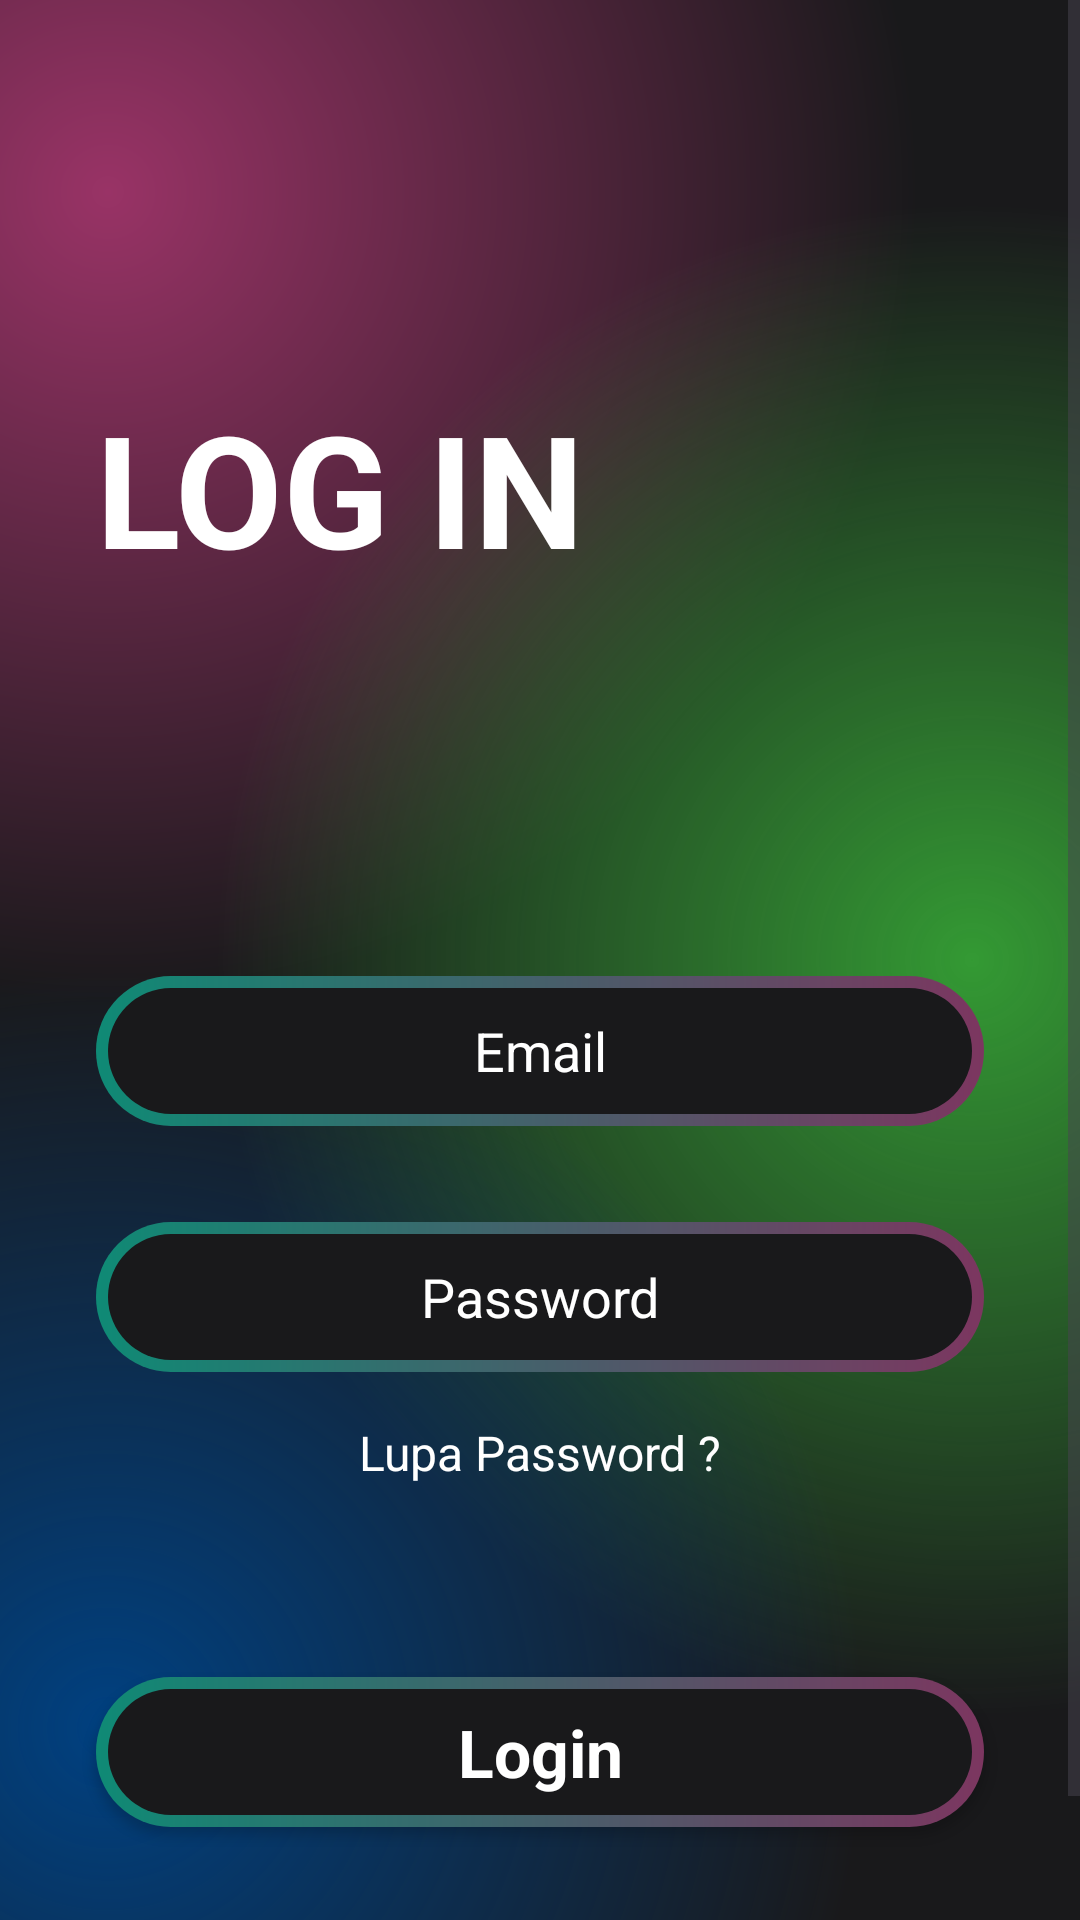

Android layout source for this screen:
<!-- AndroidManifest.xml: application theme Theme.MyMUSIC -->
<!-- res/layout/activity_login.xml -->
<?xml version="1.0" encoding="utf-8"?>
<androidx.constraintlayout.widget.ConstraintLayout xmlns:android="http://schemas.android.com/apk/res/android"
    xmlns:app="http://schemas.android.com/apk/res-auto"
    xmlns:tools="http://schemas.android.com/tools"
    android:layout_width="match_parent"
    android:layout_height="match_parent"
    tools:context=".Activity.LoginActivity">

    <ScrollView
        android:layout_width="match_parent"
        android:layout_height="match_parent"
        android:background="@drawable/gradient_color_background"
        app:layout_constraintBottom_toBottomOf="parent"
        app:layout_constraintEnd_toEndOf="parent"
        app:layout_constraintStart_toStartOf="parent"
        app:layout_constraintTop_toTopOf="parent">

        <LinearLayout
            android:layout_width="match_parent"
            android:layout_height="wrap_content"
            android:orientation="vertical">

            <TextView
                android:layout_width="match_parent"
                android:layout_height="wrap_content"
                android:text="LOG IN"
                android:textColor="@color/white"
                android:layout_marginStart="32dp"
                android:layout_marginTop="128dp"
                android:textSize="52sp"
                android:textStyle="bold"/>

            <EditText
                android:id="@+id/editTextEmail"
                android:layout_width="match_parent"
                android:layout_height="50dp"
                android:layout_marginStart="32dp"
                android:layout_marginTop="128dp"
                android:layout_marginEnd="32dp"
                android:layout_marginBottom="16dp"
                android:background="@drawable/intro_btn_background"
                android:ems="10"
                android:hint="Email"
                android:inputType="text"
                android:textAlignment="center"
                android:textColor="@color/white"
                android:textColorHint="@color/white" />

            <EditText
                android:id="@+id/editTextPassword"
                android:layout_width="match_parent"
                android:layout_height="50dp"

                android:layout_marginStart="32dp"
                android:layout_marginTop="16dp"
                android:layout_marginEnd="32dp"
                android:layout_marginBottom="16dp"
                android:background="@drawable/intro_btn_background"
                android:ems="10"
                android:hint="Password"
                android:inputType="textPassword"
                android:textAlignment="center"
                android:textColor="@color/white"
                android:textColorHint="@color/white" />

            <TextView
                android:layout_width="match_parent"
                android:layout_height="wrap_content"
                android:text="Lupa Password ?"
                android:textColor="@color/white"
                android:textAlignment="center"
                android:textSize="16sp"/>

            <androidx.appcompat.widget.AppCompatButton
                android:id="@+id/button2"
                style="@android:style/Widget.Button"
                android:background="@drawable/intro_btn_background"
                android:layout_marginTop="64dp"
                android:layout_marginStart="32dp"
                android:layout_marginEnd="32dp"
                android:layout_width="match_parent"
                android:layout_height="50dp"
                android:text="Login"
                android:textSize="22sp"
                android:textStyle="bold"
                android:textColor="@color/white"/>

            <TextView
                android:layout_width="match_parent"
                android:layout_height="wrap_content"
                android:text="Belum punya akun ?"
                android:textAlignment="center"
                android:layout_marginTop="32dp"
                android:textColor="@color/white"
                android:textSize="16sp" />

            <TextView
                android:id="@+id/btnRegister"
                android:layout_width="match_parent"
                android:layout_height="wrap_content"
                android:text="Register"
                android:textAlignment="center"
                android:textColor="@color/white"
                android:textSize="16sp" />


        </LinearLayout>
    </ScrollView>
</androidx.constraintlayout.widget.ConstraintLayout>
<!-- resources referenced by this layout -->
<resources>
  <color name="white">#FFFFFFFF</color>
  <!-- drawable gradient_color_background (drawable) -->
  <?xml version="1.0" encoding="utf-8"?>
  <layer-list xmlns:android="http://schemas.android.com/apk/res/android">
      
      <item>
          <shape>
              <gradient
                  android:startColor="#993366"
                  android:centerColor="#19191b"
                  android:endColor="#19191b"
                  android:centerX="0.1"
                  android:centerY="0.1"
                  android:type="radial"
                  android:gradientRadius="150%p"/>
          </shape>
      </item>
      
      <item>
          <shape>
              <gradient
                  android:startColor="#339933"
                  android:centerColor="@android:color/transparent"
                  android:endColor="@android:color/transparent"
                  android:centerX="0.9"
                  android:centerY="0.5"
                  android:type="radial"
                  android:gradientRadius="140%p"/>
          </shape>
      </item>
      
      <item>
          <shape>
              <gradient
                  android:startColor="#004080"
                  android:centerColor="@android:color/transparent"
                  android:endColor="@android:color/transparent"
                  android:centerX="0.1"
                  android:centerY="0.9"
                  android:type="radial"
                  android:gradientRadius="140%p"/>
          </shape>
      </item>
  </layer-list>
  <!-- drawable intro_btn_background (drawable) -->
  <?xml version="1.0" encoding="utf-8"?>
  <layer-list xmlns:android="http://schemas.android.com/apk/res/android">
  <item>
      <shape android:shape="rectangle">
          <corners android:radius="50dp"/>
          <gradient
              android:angle="360"
              android:startColor="#0f8a75"
              android:endColor="#7c3660"
              android:type="linear"/>
          <size
              android:width="24dp"
              android:height="24dp"/>
  
      </shape>
  </item>
      <item android:top="4dp" android:bottom="4dp" android:left="4dp" android:right="4dp">
  <shape android:shape="rectangle">
      <corners android:radius="50dp"/>
      <solid android:color="#19191b"/>
  </shape>
      </item>
  </layer-list>
  <style name="Theme.MyMUSIC" parent="Base.Theme.MyMUSIC" />
  <style name="Base.Theme.MyMUSIC" parent="Theme.Material3.DayNight.NoActionBar">
          
          
          
          <item name="colorPrimary">@color/purple_500</item>
          <item name="colorPrimaryVariant">@color/purple_700</item>
          
          <item name="colorSecondary">@color/teal_200</item>
          <item name="colorSecondaryVariant">@color/purple_700</item>
          <item name="colorOnSecondary">@color/black</item>
      </style>
  <color name="purple_500">#FF6200EE</color>
  <color name="purple_700">#FF3700B3</color>
  <color name="teal_200">#FF03DAC5</color>
  <color name="black">#FF000000</color>
</resources>
